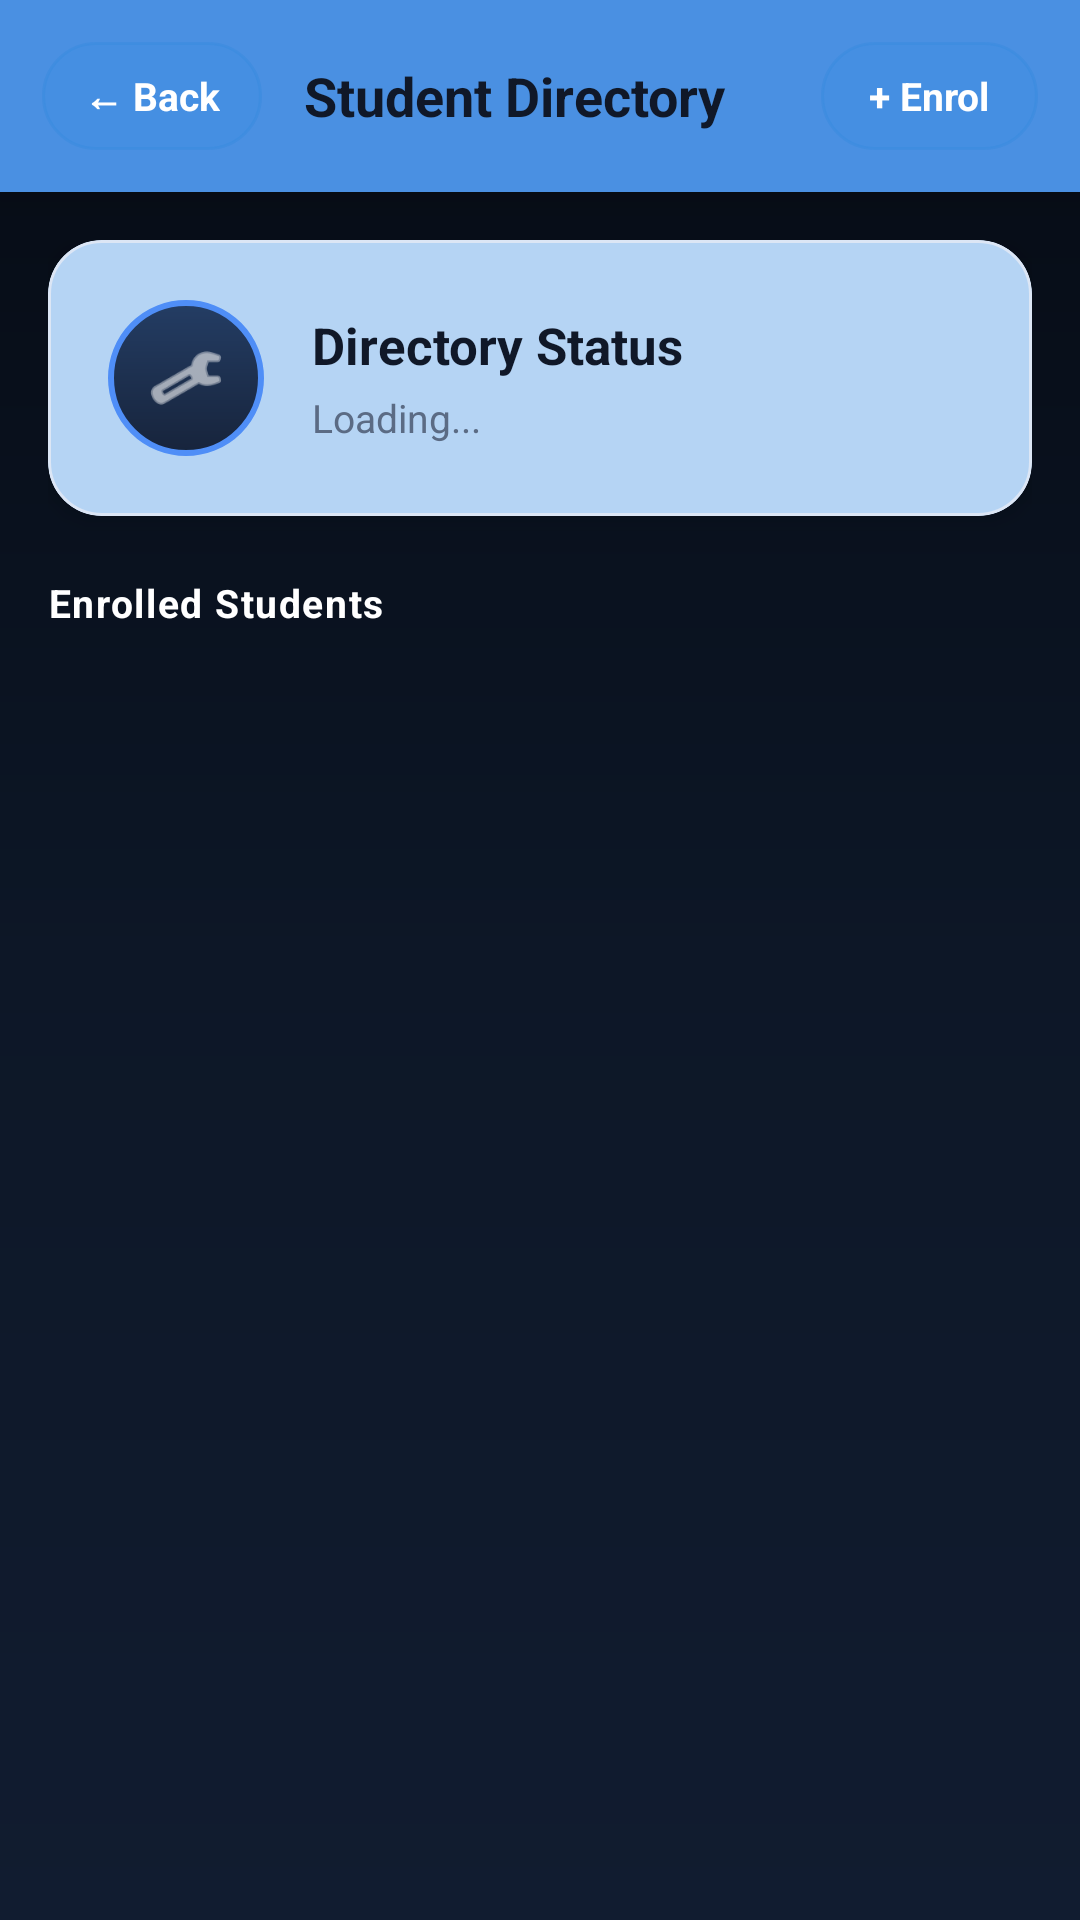

The Android layout XML behind this screen, and the referenced resources:
<!-- AndroidManifest.xml: application theme Theme.FaceGate -->
<!-- res/layout/fragment_student.xml -->
<?xml version="1.0" encoding="utf-8"?>
<LinearLayout
    xmlns:android="http://schemas.android.com/apk/res/android"
    xmlns:app="http://schemas.android.com/apk/res-auto"
    android:layout_width="match_parent"
    android:layout_height="match_parent"
    android:orientation="vertical"
    android:background="@drawable/bg_main_gradient">

    
    <LinearLayout
        android:layout_width="match_parent"
        android:layout_height="wrap_content"
        android:orientation="horizontal"
        android:gravity="center_vertical"
        android:padding="14dp"
        android:background="@color/surface_topbar"
        android:elevation="6dp">

        <TextView
            android:id="@+id/btnBack"
            android:layout_width="wrap_content"
            android:layout_height="36dp"
            android:text="← Back"
            android:textColor="#FFFFFF"
            android:textSize="13sp"
            android:textStyle="bold"
            android:paddingStart="14dp"
            android:paddingEnd="14dp"
            android:gravity="center"
            android:background="@drawable/badge_blue"
            android:clickable="true"
            android:focusable="true"/>

        <TextView
            android:layout_width="0dp"
            android:layout_height="wrap_content"
            android:layout_weight="1"
            android:text="Student Directory"
            android:textSize="18sp"
            android:textStyle="bold"
            android:textColor="@color/text_on_surface"
            android:layout_marginStart="14dp"/>

        <TextView
            android:id="@+id/btnEnrollNew"
            android:layout_width="wrap_content"
            android:layout_height="36dp"
            android:text="+ Enrol"
            android:textColor="#FFFFFF"
            android:textSize="13sp"
            android:textStyle="bold"
            android:paddingStart="16dp"
            android:paddingEnd="16dp"
            android:gravity="center"
            android:background="@drawable/badge_blue"
            android:clickable="true"
            android:focusable="true"/>

    </LinearLayout>

    <ScrollView
        android:layout_width="match_parent"
        android:layout_height="match_parent">

        <LinearLayout
            android:layout_width="match_parent"
            android:layout_height="wrap_content"
            android:orientation="vertical"
            android:padding="16dp">

            
            <com.google.android.material.card.MaterialCardView
                android:layout_width="match_parent"
                android:layout_height="wrap_content"
                android:layout_marginBottom="20dp"
                app:cardBackgroundColor="@color/surface_card"
                app:cardCornerRadius="18dp"
                app:cardElevation="4dp"
                app:strokeColor="@color/border_card"
                app:strokeWidth="1dp">
                <LinearLayout
                    android:layout_width="match_parent"
                    android:layout_height="wrap_content"
                    android:orientation="horizontal"
                    android:gravity="center_vertical"
                    android:padding="20dp">
                    <FrameLayout
                        android:layout_width="52dp"
                        android:layout_height="52dp"
                        android:background="@drawable/logo_circle"
                        android:layout_marginEnd="16dp">
                        <ImageView
                            android:layout_width="26dp"
                            android:layout_height="26dp"
                            android:layout_gravity="center"
                            android:src="@android:drawable/ic_menu_manage"
                            app:tint="#FFFFFF"
                            android:contentDescription="Directory"/>
                    </FrameLayout>
                    <LinearLayout
                        android:layout_width="0dp"
                        android:layout_height="wrap_content"
                        android:layout_weight="1"
                        android:orientation="vertical">
                        <TextView
                            android:layout_width="wrap_content"
                            android:layout_height="wrap_content"
                            android:text="Directory Status"
                            android:textColor="@color/text_on_surface"
                            android:textSize="17sp"
                            android:textStyle="bold"/>
                        <TextView
                            android:id="@+id/tvStudentCount"
                            android:layout_width="wrap_content"
                            android:layout_height="wrap_content"
                            android:text="Loading..."
                            android:textColor="@color/text_on_surface_muted"
                            android:textSize="13sp"
                            android:layout_marginTop="4dp"/>
                    </LinearLayout>
                </LinearLayout>
            </com.google.android.material.card.MaterialCardView>

            
            <TextView
                android:layout_width="wrap_content"
                android:layout_height="wrap_content"
                android:text="Enrolled Students"
                android:textColor="@color/text_white"
                android:textSize="13sp"
                android:textStyle="bold"
                android:letterSpacing="0.04"
                android:layout_marginBottom="10dp"/>

            <com.google.android.material.card.MaterialCardView
                android:layout_width="match_parent"
                android:layout_height="wrap_content"
                app:cardBackgroundColor="@color/surface_card"
                app:cardCornerRadius="16dp"
                app:cardElevation="2dp"
                app:strokeColor="@color/border_card"
                app:strokeWidth="1dp">
                <LinearLayout
                    android:id="@+id/studentListContainer"
                    android:layout_width="match_parent"
                    android:layout_height="wrap_content"
                    android:orientation="vertical"/>
            </com.google.android.material.card.MaterialCardView>

        </LinearLayout>
    </ScrollView>

</LinearLayout>
<!-- resources referenced by this layout -->
<resources>
  <color name="border_card">#DCE6F5</color>
  <color name="surface_card">#B5D4F4</color>
  <color name="surface_topbar">#4A90E2</color>
  <color name="text_on_surface">#101828</color>
  <color name="text_on_surface_muted">#5B6B84</color>
  <color name="text_white">#FFFFFF</color>
  <!-- drawable badge_blue (drawable) -->
  <?xml version="1.0" encoding="utf-8"?>
  <shape xmlns:android="http://schemas.android.com/apk/res/android">
      <solid android:color="#40378ADD"/>
      <corners android:radius="50dp"/>
      <stroke
          android:width="1dp"
          android:color="#73378ADD"/>
  </shape>
  <!-- drawable bg_main_gradient (drawable) -->
  <?xml version="1.0" encoding="utf-8"?>
  <shape xmlns:android="http://schemas.android.com/apk/res/android">
  
      <gradient
          android:startColor="#050A13"
          android:centerColor="#0D1727"
          android:endColor="#111C30"
          android:angle="270"/>
  
  </shape>
  <!-- drawable logo_circle (drawable) -->
  <?xml version="1.0" encoding="utf-8"?>
  <shape xmlns:android="http://schemas.android.com/apk/res/android"
      android:shape="oval">
  
      <gradient
          android:startColor="#17243C"
          android:centerColor="#1D304F"
          android:endColor="#243D64"
          android:angle="90"/>
  
      <stroke
          android:width="2dp"
          android:color="#4F8EF7"/>
  
  </shape>
  <style name="Theme.FaceGate" parent="Theme.MaterialComponents.Light.NoActionBar">
          <item name="colorPrimary">#185FA5</item>
          <item name="colorPrimaryVariant">#0C447C</item>
          <item name="colorOnPrimary">#FFFFFF</item>
          <item name="colorSecondary">#1D9E75</item>
          <item name="colorOnSecondary">#FFFFFF</item>
          <item name="android:statusBarColor">#042C53</item>
          <item name="android:navigationBarColor">#FFFFFF</item>
      </style>
</resources>
